Labelled photos from "dataset", an image-classification folder in votero2/Object_Detection. The possible labels are: bottle, cup, desodorant, flash drive, keys, pen.

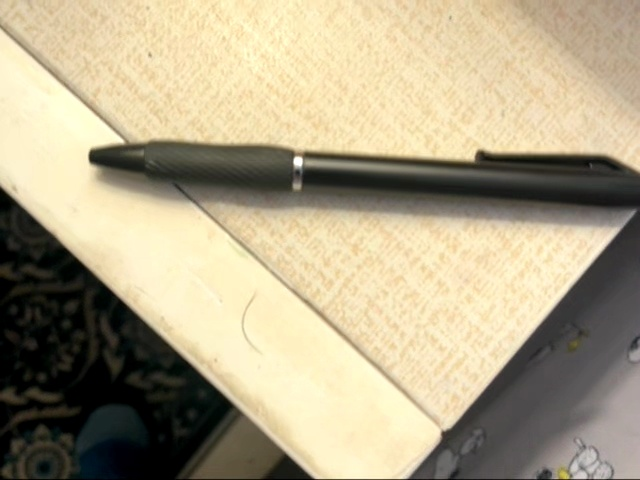
Label: pen

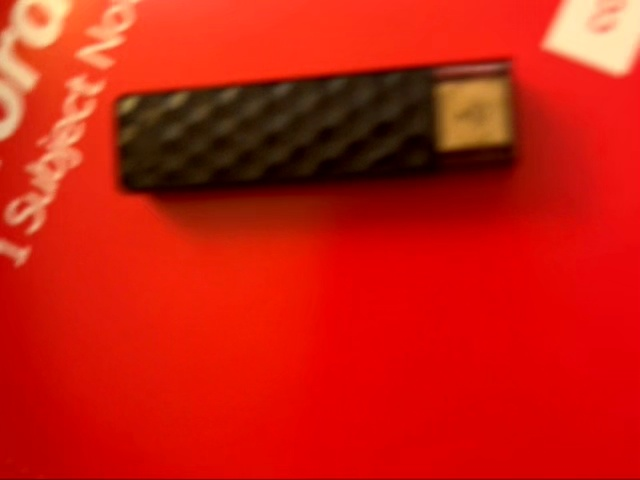
Label: flash drive

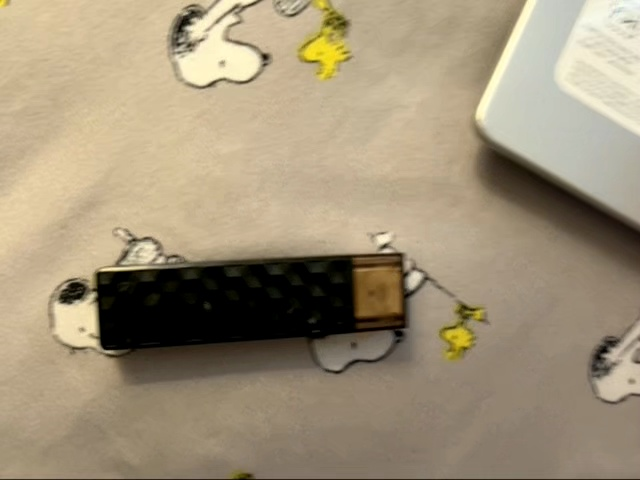
Label: flash drive

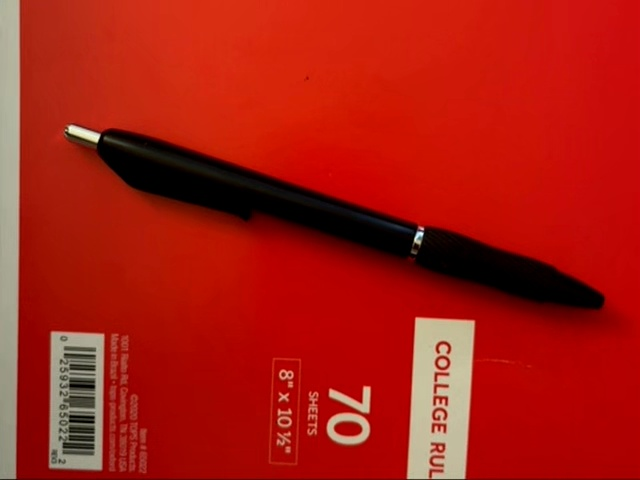
Label: pen

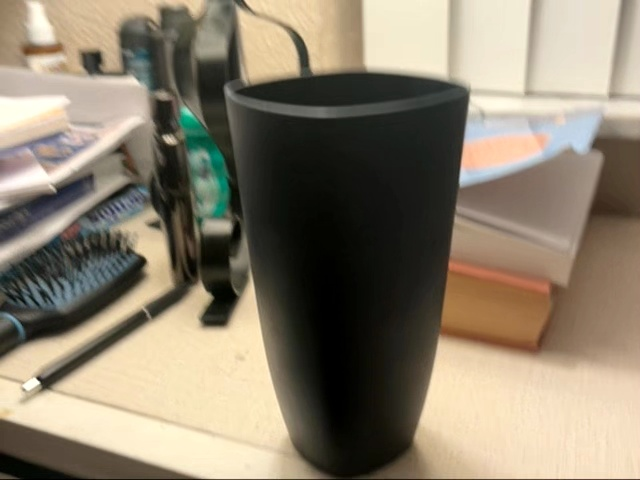
Label: cup

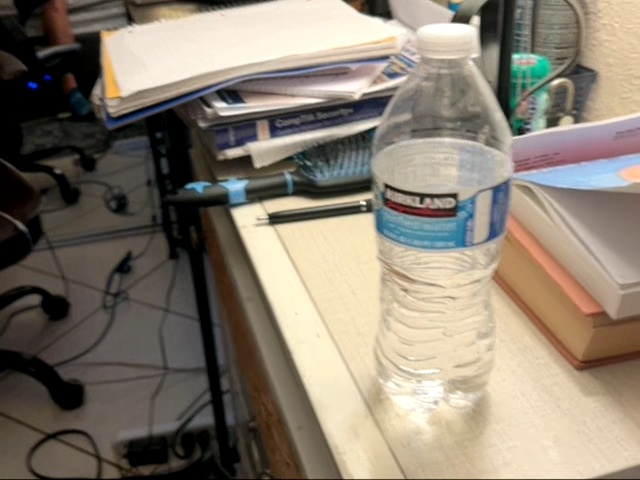
Label: bottle
